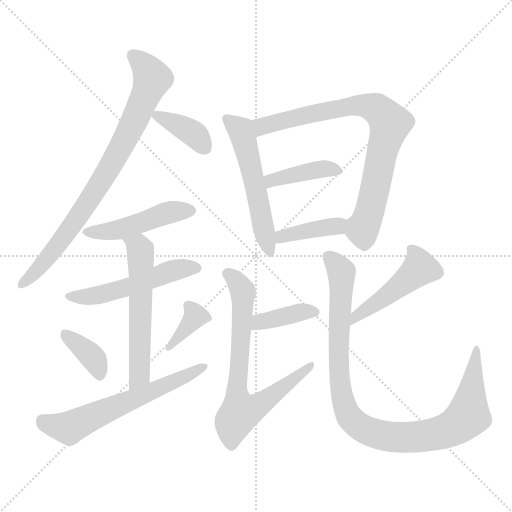
t = 0.00 s
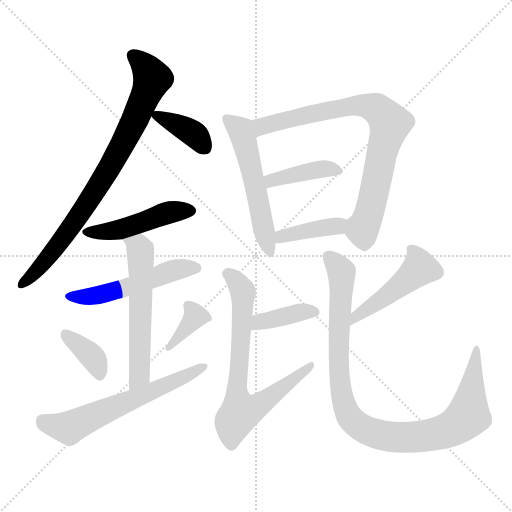
t = 2.23 s
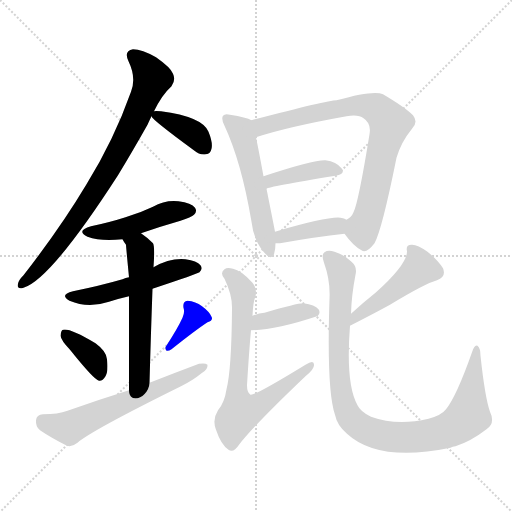
t = 4.45 s
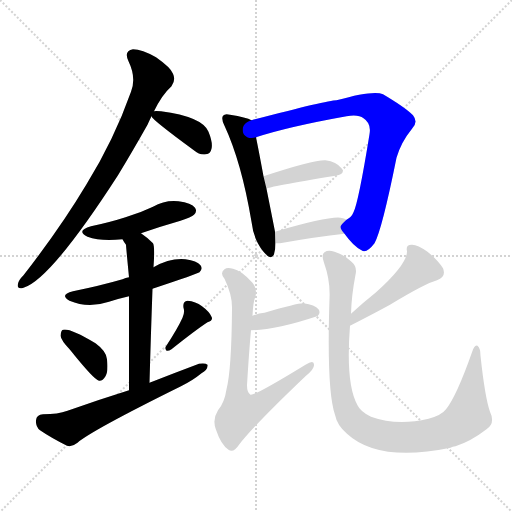
t = 6.68 s
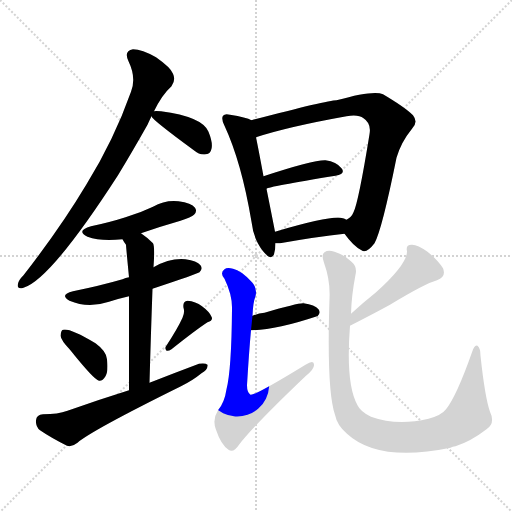
t = 8.90 s
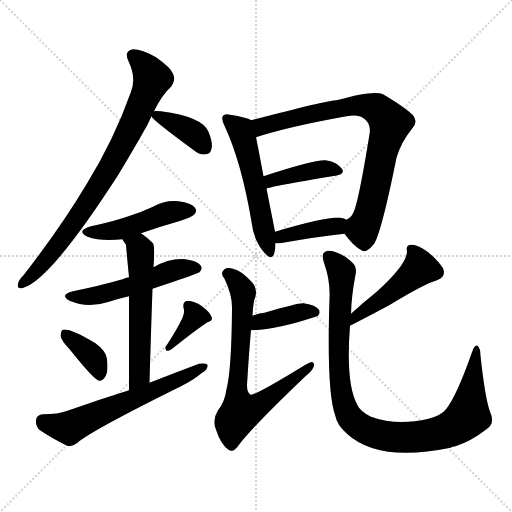
t = 11.13 s

The animated SVG that drew these frames (rendered in a browser with its animation timeline set to each time). Animation: 16 CSS @keyframes rules; one cycle of 11.13 s.

<svg version="1.1" viewBox="0 0 1024 1024" xmlns="http://www.w3.org/2000/svg">
  <g stroke="lightgray" stroke-dasharray="1,1" stroke-width="1" transform="scale(4, 4)">
    <line x1="0" y1="0" x2="256" y2="256"></line>
    <line x1="256" y1="0" x2="0" y2="256"></line>
    <line x1="128" y1="0" x2="128" y2="256"></line>
    <line x1="0" y1="128" x2="256" y2="128"></line>
  </g>
<g transform="scale(1, -1) translate(0, -900)">
   <style type="text/css">
    @keyframes keyframes0 {
      from {
       stroke: blue;
       stroke-dashoffset: 804;
       stroke-width: 128;
       }
       72% {
       animation-timing-function: step-end;
       stroke: blue;
       stroke-dashoffset: 0;
       stroke-width: 128;
       }
       to {
       stroke: black;
       stroke-width: 1024;
       }
       }
       #make-me-a-hanzi-animation-0 {
         animation: keyframes0 0.904297s both;
         animation-delay: 0.000000s;
         animation-timing-function: linear;
       }
    @keyframes keyframes1 {
      from {
       stroke: blue;
       stroke-dashoffset: 374;
       stroke-width: 128;
       }
       55% {
       animation-timing-function: step-end;
       stroke: blue;
       stroke-dashoffset: 0;
       stroke-width: 128;
       }
       to {
       stroke: black;
       stroke-width: 1024;
       }
       }
       #make-me-a-hanzi-animation-1 {
         animation: keyframes1 0.554362s both;
         animation-delay: 0.904297s;
         animation-timing-function: linear;
       }
    @keyframes keyframes2 {
      from {
       stroke: blue;
       stroke-dashoffset: 465;
       stroke-width: 128;
       }
       60% {
       animation-timing-function: step-end;
       stroke: blue;
       stroke-dashoffset: 0;
       stroke-width: 128;
       }
       to {
       stroke: black;
       stroke-width: 1024;
       }
       }
       #make-me-a-hanzi-animation-2 {
         animation: keyframes2 0.628418s both;
         animation-delay: 1.458659s;
         animation-timing-function: linear;
       }
    @keyframes keyframes3 {
      from {
       stroke: blue;
       stroke-dashoffset: 516;
       stroke-width: 128;
       }
       63% {
       animation-timing-function: step-end;
       stroke: blue;
       stroke-dashoffset: 0;
       stroke-width: 128;
       }
       to {
       stroke: black;
       stroke-width: 1024;
       }
       }
       #make-me-a-hanzi-animation-3 {
         animation: keyframes3 0.669922s both;
         animation-delay: 2.087077s;
         animation-timing-function: linear;
       }
    @keyframes keyframes4 {
      from {
       stroke: blue;
       stroke-dashoffset: 567;
       stroke-width: 128;
       }
       65% {
       animation-timing-function: step-end;
       stroke: blue;
       stroke-dashoffset: 0;
       stroke-width: 128;
       }
       to {
       stroke: black;
       stroke-width: 1024;
       }
       }
       #make-me-a-hanzi-animation-4 {
         animation: keyframes4 0.711426s both;
         animation-delay: 2.756999s;
         animation-timing-function: linear;
       }
    @keyframes keyframes5 {
      from {
       stroke: blue;
       stroke-dashoffset: 368;
       stroke-width: 128;
       }
       55% {
       animation-timing-function: step-end;
       stroke: blue;
       stroke-dashoffset: 0;
       stroke-width: 128;
       }
       to {
       stroke: black;
       stroke-width: 1024;
       }
       }
       #make-me-a-hanzi-animation-5 {
         animation: keyframes5 0.549479s both;
         animation-delay: 3.468424s;
         animation-timing-function: linear;
       }
    @keyframes keyframes6 {
      from {
       stroke: blue;
       stroke-dashoffset: 366;
       stroke-width: 128;
       }
       54% {
       animation-timing-function: step-end;
       stroke: blue;
       stroke-dashoffset: 0;
       stroke-width: 128;
       }
       to {
       stroke: black;
       stroke-width: 1024;
       }
       }
       #make-me-a-hanzi-animation-6 {
         animation: keyframes6 0.547852s both;
         animation-delay: 4.017904s;
         animation-timing-function: linear;
       }
    @keyframes keyframes7 {
      from {
       stroke: blue;
       stroke-dashoffset: 609;
       stroke-width: 128;
       }
       66% {
       animation-timing-function: step-end;
       stroke: blue;
       stroke-dashoffset: 0;
       stroke-width: 128;
       }
       to {
       stroke: black;
       stroke-width: 1024;
       }
       }
       #make-me-a-hanzi-animation-7 {
         animation: keyframes7 0.745605s both;
         animation-delay: 4.565755s;
         animation-timing-function: linear;
       }
    @keyframes keyframes8 {
      from {
       stroke: blue;
       stroke-dashoffset: 542;
       stroke-width: 128;
       }
       64% {
       animation-timing-function: step-end;
       stroke: blue;
       stroke-dashoffset: 0;
       stroke-width: 128;
       }
       to {
       stroke: black;
       stroke-width: 1024;
       }
       }
       #make-me-a-hanzi-animation-8 {
         animation: keyframes8 0.691081s both;
         animation-delay: 5.311361s;
         animation-timing-function: linear;
       }
    @keyframes keyframes9 {
      from {
       stroke: blue;
       stroke-dashoffset: 789;
       stroke-width: 128;
       }
       72% {
       animation-timing-function: step-end;
       stroke: blue;
       stroke-dashoffset: 0;
       stroke-width: 128;
       }
       to {
       stroke: black;
       stroke-width: 1024;
       }
       }
       #make-me-a-hanzi-animation-9 {
         animation: keyframes9 0.892090s both;
         animation-delay: 6.002441s;
         animation-timing-function: linear;
       }
    @keyframes keyframes10 {
      from {
       stroke: blue;
       stroke-dashoffset: 401;
       stroke-width: 128;
       }
       57% {
       animation-timing-function: step-end;
       stroke: blue;
       stroke-dashoffset: 0;
       stroke-width: 128;
       }
       to {
       stroke: black;
       stroke-width: 1024;
       }
       }
       #make-me-a-hanzi-animation-10 {
         animation: keyframes10 0.576335s both;
         animation-delay: 6.894531s;
         animation-timing-function: linear;
       }
    @keyframes keyframes11 {
      from {
       stroke: blue;
       stroke-dashoffset: 391;
       stroke-width: 128;
       }
       56% {
       animation-timing-function: step-end;
       stroke: blue;
       stroke-dashoffset: 0;
       stroke-width: 128;
       }
       to {
       stroke: black;
       stroke-width: 1024;
       }
       }
       #make-me-a-hanzi-animation-11 {
         animation: keyframes11 0.568197s both;
         animation-delay: 7.470866s;
         animation-timing-function: linear;
       }
    @keyframes keyframes12 {
      from {
       stroke: blue;
       stroke-dashoffset: 389;
       stroke-width: 128;
       }
       56% {
       animation-timing-function: step-end;
       stroke: blue;
       stroke-dashoffset: 0;
       stroke-width: 128;
       }
       to {
       stroke: black;
       stroke-width: 1024;
       }
       }
       #make-me-a-hanzi-animation-12 {
         animation: keyframes12 0.566569s both;
         animation-delay: 8.039062s;
         animation-timing-function: linear;
       }
    @keyframes keyframes13 {
      from {
       stroke: blue;
       stroke-dashoffset: 720;
       stroke-width: 128;
       }
       70% {
       animation-timing-function: step-end;
       stroke: blue;
       stroke-dashoffset: 0;
       stroke-width: 128;
       }
       to {
       stroke: black;
       stroke-width: 1024;
       }
       }
       #make-me-a-hanzi-animation-13 {
         animation: keyframes13 0.835938s both;
         animation-delay: 8.605632s;
         animation-timing-function: linear;
       }
    @keyframes keyframes14 {
      from {
       stroke: blue;
       stroke-dashoffset: 469;
       stroke-width: 128;
       }
       60% {
       animation-timing-function: step-end;
       stroke: blue;
       stroke-dashoffset: 0;
       stroke-width: 128;
       }
       to {
       stroke: black;
       stroke-width: 1024;
       }
       }
       #make-me-a-hanzi-animation-14 {
         animation: keyframes14 0.631673s both;
         animation-delay: 9.441569s;
         animation-timing-function: linear;
       }
    @keyframes keyframes15 {
      from {
       stroke: blue;
       stroke-dashoffset: 985;
       stroke-width: 128;
       }
       76% {
       animation-timing-function: step-end;
       stroke: blue;
       stroke-dashoffset: 0;
       stroke-width: 128;
       }
       to {
       stroke: black;
       stroke-width: 1024;
       }
       }
       #make-me-a-hanzi-animation-15 {
         animation: keyframes15 1.051595s both;
         animation-delay: 10.073242s;
         animation-timing-function: linear;
       }
</style>
<path d="M 308.0 677.5 Q 324.0 710.5 343.0 727.5 Q 352.0 739.5 346.0 752.5 Q 342.0 764.5 312.0 785.5 Q 284.0 801.5 266.0 801.5 Q 247.0 798.5 257.0 777.5 Q 273.0 744.5 262.0 716.5 Q 228.0 620.5 173.0 531.5 Q 121.0 444.5 47.0 349.5 Q 37.0 339.5 36.0 332.5 Q 33.0 320.5 47.0 324.5 Q 101.0 340.5 236.0 549.5 Q 264.0 595.5 295.0 650.5 Q 299.0 659.5 303.0 667.5 L 308.0 677.5 Z" fill="lightgray"></path> 
<path d="M 303.0 667.5 Q 303.0 661.5 389.0 598.5 Q 399.0 589.5 412.0 591.5 Q 421.0 592.5 423.0 602.5 Q 426.0 614.5 417.0 636.5 Q 405.0 666.5 322.0 677.5 Q 310.0 678.5 308.0 677.5 C 297.0 676.5 297.0 676.5 303.0 667.5 Z" fill="lightgray"></path> 
<path d="M 282.0 433.5 Q 319.0 446.5 361.0 458.5 Q 383.0 465.5 388.0 470.5 Q 395.0 477.5 390.0 484.5 Q 383.0 494.5 357.0 497.5 Q 330.0 500.5 306.0 486.5 Q 281.0 474.5 251.0 465.5 Q 220.0 455.5 182.0 447.5 Q 151.0 438.5 175.0 426.5 Q 202.0 416.5 245.0 421.5 L 282.0 433.5 Z" fill="lightgray"></path> 
<path d="M 305.0 322.5 Q 395.0 352.5 399.0 355.5 Q 406.0 362.5 401.0 369.5 Q 394.0 378.5 371.0 381.5 Q 340.0 384.5 307.0 365.5 L 258.0 345.5 Q 251.0 344.5 245.0 341.5 Q 200.0 328.5 146.0 317.5 Q 118.0 310.5 139.0 298.5 Q 176.0 282.5 218.0 296.5 Q 236.0 302.5 258.0 307.5 L 305.0 322.5 Z" fill="lightgray"></path> 
<path d="M 299.0 134.5 Q 302.0 239.5 305.0 322.5 L 307.0 365.5 Q 310.0 407.5 306.0 413.5 Q 294.0 425.5 282.0 433.5 C 258.0 451.5 229.0 447.5 245.0 421.5 Q 248.0 415.5 252.0 410.5 Q 252.0 407.5 258.0 345.5 L 258.0 307.5 Q 258.0 244.5 258.0 119.5 C 258.0 89.5 298.0 104.5 299.0 134.5 Z" fill="lightgray"></path> 
<path d="M 140.0 200.5 Q 188.0 140.5 198.0 138.5 Q 205.0 137.5 211.0 147.5 Q 217.0 157.5 214.0 181.5 Q 213.0 197.5 191.0 213.5 Q 139.0 244.5 126.0 240.5 Q 122.0 239.5 121.0 228.5 Q 122.0 219.5 140.0 200.5 Z" fill="lightgray"></path> 
<path d="M 365.0 264.5 Q 355.0 242.5 332.0 207.5 Q 329.0 203.5 333.0 198.5 Q 337.0 197.5 343.0 201.5 Q 392.0 240.5 415.0 255.5 Q 427.0 259.5 423.0 266.5 Q 419.0 276.5 404.0 287.5 Q 391.0 297.5 375.0 298.5 Q 365.0 297.5 367.0 284.5 Q 370.0 275.5 365.0 264.5 Z" fill="lightgray"></path> 
<path d="M 258.0 119.5 Q 197.0 100.5 135.0 78.5 Q 116.0 71.5 86.0 71.5 Q 73.0 70.5 72.0 59.5 Q 71.0 46.5 80.0 39.5 Q 102.0 24.5 134.0 8.5 Q 144.0 5.5 155.0 14.5 Q 182.0 38.5 362.0 127.5 Q 386.0 139.5 403.0 153.5 Q 416.0 160.5 415.0 170.5 Q 411.0 174.5 398.0 172.5 Q 350.0 154.5 299.0 134.5 L 258.0 119.5 Z" fill="lightgray"></path> 
<path d="M 503.0 659.5 Q 493.0 665.5 460.0 670.5 Q 450.0 673.5 446.0 668.5 Q 442.0 662.5 449.0 648.5 Q 483.0 575.5 503.0 456.5 Q 507.0 420.5 527.0 396.5 Q 543.0 377.5 548.0 391.5 Q 551.0 401.5 551.0 413.5 L 550.0 436.5 Q 550.0 437.5 533.0 522.5 L 527.0 547.5 Q 517.0 601.5 512.0 625.5 C 506.0 654.5 505.0 658.5 503.0 659.5 Z" fill="lightgray"></path> 
<path d="M 689.0 432.5 Q 707.0 407.5 723.0 399.5 Q 733.0 392.5 749.0 413.5 Q 764.0 440.5 793.0 584.5 Q 802.0 615.5 824.0 642.5 Q 837.0 655.5 826.0 669.5 Q 810.0 685.5 766.0 711.5 Q 748.0 720.5 673.0 699.5 Q 655.0 699.5 503.0 659.5 C 474.0 651.5 483.0 616.5 512.0 625.5 Q 576.0 646.5 693.0 667.5 Q 717.0 671.5 727.0 663.5 Q 743.0 653.5 739.0 631.5 Q 717.0 495.5 707.0 475.5 Q 703.0 465.5 693.0 460.5 C 678.0 446.5 678.0 446.5 689.0 432.5 Z" fill="lightgray"></path> 
<path d="M 533.0 522.5 Q 536.0 526.5 671.0 548.5 Q 692.0 552.5 683.0 563.5 Q 673.0 576.5 651.0 579.5 Q 627.0 580.5 527.0 547.5 C 499.0 538.5 505.0 511.5 533.0 522.5 Z" fill="lightgray"></path> 
<path d="M 551.0 413.5 Q 555.0 413.5 560.0 413.5 Q 633.0 426.5 689.0 432.5 C 719.0 435.5 720.0 446.5 693.0 460.5 Q 689.0 463.5 681.0 464.5 Q 656.0 467.5 550.0 436.5 C 521.0 428.5 521.0 413.5 551.0 413.5 Z" fill="lightgray"></path> 
<path d="M 502.0 239.5 Q 550.0 239.5 634.0 267.5 L 635.0 267.5 Q 642.0 274.5 637.0 281.5 Q 630.0 290.5 607.0 293.5 Q 597.0 294.5 529.0 274.5 Q 517.0 273.5 505.0 268.5 C 477.0 257.5 472.0 239.5 502.0 239.5 Z" fill="lightgray"></path> 
<path d="M 505.0 268.5 Q 506.0 295.5 511.0 307.5 Q 515.0 323.5 504.0 335.5 Q 482.0 359.5 466.0 362.5 Q 454.0 365.5 449.0 361.5 Q 439.0 354.5 449.0 342.5 Q 465.0 309.5 464.0 281.5 Q 463.0 160.5 453.0 121.5 Q 449.0 94.5 436.0 79.5 Q 424.0 60.5 432.0 40.5 Q 442.0 10.5 457.0 0.5 Q 467.0 -6.5 478.0 10.5 Q 509.0 50.5 612.0 148.5 Q 628.0 161.5 628.0 169.5 Q 629.0 181.5 611.0 170.5 Q 508.0 107.5 501.0 110.5 Q 494.0 114.5 494.0 129.5 Q 498.0 196.5 502.0 239.5 L 505.0 268.5 Z" fill="lightgray"></path> 
<path d="M 700.0 248.5 Q 749.0 273.5 780.0 290.5 Q 849.0 332.5 874.0 339.5 Q 893.0 346.5 886.0 363.5 Q 876.0 379.5 855.0 396.5 Q 834.0 411.5 823.0 410.5 Q 811.0 410.5 814.0 397.5 Q 814.0 370.5 751.0 314.5 Q 727.0 295.5 702.0 272.5 C 680.0 252.5 673.0 234.5 700.0 248.5 Z" fill="lightgray"></path> 
<path d="M 702.0 272.5 Q 703.0 309.5 711.0 350.5 Q 715.0 366.5 703.0 376.5 Q 691.0 389.5 669.0 396.5 Q 656.0 400.5 649.0 395.5 Q 642.0 391.5 648.0 374.5 Q 661.0 338.5 659.0 302.5 Q 653.0 119.5 670.0 70.5 Q 674.0 49.5 694.0 32.5 Q 757.0 -25.5 901.0 4.5 Q 905.0 7.5 911.0 7.5 Q 942.0 17.5 973.0 41.5 Q 991.0 53.5 980.0 76.5 Q 970.0 104.5 961.0 188.5 Q 961.0 203.5 955.0 208.5 Q 949.0 211.5 944.0 195.5 Q 913.0 107.5 892.0 81.5 Q 883.0 69.5 857.0 62.5 Q 794.0 47.5 742.0 66.5 Q 721.0 76.5 715.0 89.5 Q 691.0 131.5 700.0 248.5 L 702.0 272.5 Z" fill="lightgray"></path> 
      <clipPath id="make-me-a-hanzi-clip-0">
      <path d="M 308.0 677.5 Q 324.0 710.5 343.0 727.5 Q 352.0 739.5 346.0 752.5 Q 342.0 764.5 312.0 785.5 Q 284.0 801.5 266.0 801.5 Q 247.0 798.5 257.0 777.5 Q 273.0 744.5 262.0 716.5 Q 228.0 620.5 173.0 531.5 Q 121.0 444.5 47.0 349.5 Q 37.0 339.5 36.0 332.5 Q 33.0 320.5 47.0 324.5 Q 101.0 340.5 236.0 549.5 Q 264.0 595.5 295.0 650.5 Q 299.0 659.5 303.0 667.5 L 308.0 677.5 Z" fill="lightgray"></path>
      </clipPath>
      <path clip-path="url(#make-me-a-hanzi-clip-0)" d="M 267.0 787.5 L 292.0 764.5 L 305.0 742.5 L 248.0 616.5 L 212.0 549.5 L 150.0 455.5 L 91.0 378.5 L 45.0 333.5 " fill="none" id="make-me-a-hanzi-animation-0" stroke-dasharray="676 1352" stroke-linecap="round"></path>

      <clipPath id="make-me-a-hanzi-clip-1">
      <path d="M 303.0 667.5 Q 303.0 661.5 389.0 598.5 Q 399.0 589.5 412.0 591.5 Q 421.0 592.5 423.0 602.5 Q 426.0 614.5 417.0 636.5 Q 405.0 666.5 322.0 677.5 Q 310.0 678.5 308.0 677.5 C 297.0 676.5 297.0 676.5 303.0 667.5 Z" fill="lightgray"></path>
      </clipPath>
      <path clip-path="url(#make-me-a-hanzi-clip-1)" d="M 310.0 670.5 L 385.0 633.5 L 407.0 607.5 " fill="none" id="make-me-a-hanzi-animation-1" stroke-dasharray="246 492" stroke-linecap="round"></path>

      <clipPath id="make-me-a-hanzi-clip-2">
      <path d="M 282.0 433.5 Q 319.0 446.5 361.0 458.5 Q 383.0 465.5 388.0 470.5 Q 395.0 477.5 390.0 484.5 Q 383.0 494.5 357.0 497.5 Q 330.0 500.5 306.0 486.5 Q 281.0 474.5 251.0 465.5 Q 220.0 455.5 182.0 447.5 Q 151.0 438.5 175.0 426.5 Q 202.0 416.5 245.0 421.5 L 282.0 433.5 Z" fill="lightgray"></path>
      </clipPath>
      <path clip-path="url(#make-me-a-hanzi-clip-2)" d="M 176.0 437.5 L 235.0 439.5 L 331.0 473.5 L 379.0 478.5 " fill="none" id="make-me-a-hanzi-animation-2" stroke-dasharray="337 674" stroke-linecap="round"></path>

      <clipPath id="make-me-a-hanzi-clip-3">
      <path d="M 305.0 322.5 Q 395.0 352.5 399.0 355.5 Q 406.0 362.5 401.0 369.5 Q 394.0 378.5 371.0 381.5 Q 340.0 384.5 307.0 365.5 L 258.0 345.5 Q 251.0 344.5 245.0 341.5 Q 200.0 328.5 146.0 317.5 Q 118.0 310.5 139.0 298.5 Q 176.0 282.5 218.0 296.5 Q 236.0 302.5 258.0 307.5 L 305.0 322.5 Z" fill="lightgray"></path>
      </clipPath>
      <path clip-path="url(#make-me-a-hanzi-clip-3)" d="M 141.0 308.5 L 164.0 305.5 L 202.0 311.5 L 345.0 358.5 L 393.0 363.5 " fill="none" id="make-me-a-hanzi-animation-3" stroke-dasharray="388 776" stroke-linecap="round"></path>

      <clipPath id="make-me-a-hanzi-clip-4">
      <path d="M 299.0 134.5 Q 302.0 239.5 305.0 322.5 L 307.0 365.5 Q 310.0 407.5 306.0 413.5 Q 294.0 425.5 282.0 433.5 C 258.0 451.5 229.0 447.5 245.0 421.5 Q 248.0 415.5 252.0 410.5 Q 252.0 407.5 258.0 345.5 L 258.0 307.5 Q 258.0 244.5 258.0 119.5 C 258.0 89.5 298.0 104.5 299.0 134.5 Z" fill="lightgray"></path>
      </clipPath>
      <path clip-path="url(#make-me-a-hanzi-clip-4)" d="M 253.0 418.5 L 281.0 400.5 L 283.0 345.5 L 280.0 160.5 L 274.0 140.5 L 262.0 129.5 " fill="none" id="make-me-a-hanzi-animation-4" stroke-dasharray="439 878" stroke-linecap="round"></path>

      <clipPath id="make-me-a-hanzi-clip-5">
      <path d="M 140.0 200.5 Q 188.0 140.5 198.0 138.5 Q 205.0 137.5 211.0 147.5 Q 217.0 157.5 214.0 181.5 Q 213.0 197.5 191.0 213.5 Q 139.0 244.5 126.0 240.5 Q 122.0 239.5 121.0 228.5 Q 122.0 219.5 140.0 200.5 Z" fill="lightgray"></path>
      </clipPath>
      <path clip-path="url(#make-me-a-hanzi-clip-5)" d="M 130.0 231.5 L 189.0 180.5 L 201.0 148.5 " fill="none" id="make-me-a-hanzi-animation-5" stroke-dasharray="240 480" stroke-linecap="round"></path>

      <clipPath id="make-me-a-hanzi-clip-6">
      <path d="M 365.0 264.5 Q 355.0 242.5 332.0 207.5 Q 329.0 203.5 333.0 198.5 Q 337.0 197.5 343.0 201.5 Q 392.0 240.5 415.0 255.5 Q 427.0 259.5 423.0 266.5 Q 419.0 276.5 404.0 287.5 Q 391.0 297.5 375.0 298.5 Q 365.0 297.5 367.0 284.5 Q 370.0 275.5 365.0 264.5 Z" fill="lightgray"></path>
      </clipPath>
      <path clip-path="url(#make-me-a-hanzi-clip-6)" d="M 376.0 288.5 L 391.0 267.5 L 337.0 203.5 " fill="none" id="make-me-a-hanzi-animation-6" stroke-dasharray="238 476" stroke-linecap="round"></path>

      <clipPath id="make-me-a-hanzi-clip-7">
      <path d="M 258.0 119.5 Q 197.0 100.5 135.0 78.5 Q 116.0 71.5 86.0 71.5 Q 73.0 70.5 72.0 59.5 Q 71.0 46.5 80.0 39.5 Q 102.0 24.5 134.0 8.5 Q 144.0 5.5 155.0 14.5 Q 182.0 38.5 362.0 127.5 Q 386.0 139.5 403.0 153.5 Q 416.0 160.5 415.0 170.5 Q 411.0 174.5 398.0 172.5 Q 350.0 154.5 299.0 134.5 L 258.0 119.5 Z" fill="lightgray"></path>
      </clipPath>
      <path clip-path="url(#make-me-a-hanzi-clip-7)" d="M 85.0 58.5 L 138.0 44.5 L 410.0 166.5 " fill="none" id="make-me-a-hanzi-animation-7" stroke-dasharray="481 962" stroke-linecap="round"></path>

      <clipPath id="make-me-a-hanzi-clip-8">
      <path d="M 503.0 659.5 Q 493.0 665.5 460.0 670.5 Q 450.0 673.5 446.0 668.5 Q 442.0 662.5 449.0 648.5 Q 483.0 575.5 503.0 456.5 Q 507.0 420.5 527.0 396.5 Q 543.0 377.5 548.0 391.5 Q 551.0 401.5 551.0 413.5 L 550.0 436.5 Q 550.0 437.5 533.0 522.5 L 527.0 547.5 Q 517.0 601.5 512.0 625.5 C 506.0 654.5 505.0 658.5 503.0 659.5 Z" fill="lightgray"></path>
      </clipPath>
      <path clip-path="url(#make-me-a-hanzi-clip-8)" d="M 454.0 663.5 L 483.0 635.5 L 538.0 396.5 " fill="none" id="make-me-a-hanzi-animation-8" stroke-dasharray="414 828" stroke-linecap="round"></path>

      <clipPath id="make-me-a-hanzi-clip-9">
      <path d="M 689.0 432.5 Q 707.0 407.5 723.0 399.5 Q 733.0 392.5 749.0 413.5 Q 764.0 440.5 793.0 584.5 Q 802.0 615.5 824.0 642.5 Q 837.0 655.5 826.0 669.5 Q 810.0 685.5 766.0 711.5 Q 748.0 720.5 673.0 699.5 Q 655.0 699.5 503.0 659.5 C 474.0 651.5 483.0 616.5 512.0 625.5 Q 576.0 646.5 693.0 667.5 Q 717.0 671.5 727.0 663.5 Q 743.0 653.5 739.0 631.5 Q 717.0 495.5 707.0 475.5 Q 703.0 465.5 693.0 460.5 C 678.0 446.5 678.0 446.5 689.0 432.5 Z" fill="lightgray"></path>
      </clipPath>
      <path clip-path="url(#make-me-a-hanzi-clip-9)" d="M 516.0 632.5 L 525.0 648.5 L 545.0 655.5 L 689.0 687.5 L 729.0 689.5 L 758.0 679.5 L 780.0 653.5 L 741.0 484.5 L 725.0 440.5 L 729.0 419.5 " fill="none" id="make-me-a-hanzi-animation-9" stroke-dasharray="661 1322" stroke-linecap="round"></path>

      <clipPath id="make-me-a-hanzi-clip-10">
      <path d="M 533.0 522.5 Q 536.0 526.5 671.0 548.5 Q 692.0 552.5 683.0 563.5 Q 673.0 576.5 651.0 579.5 Q 627.0 580.5 527.0 547.5 C 499.0 538.5 505.0 511.5 533.0 522.5 Z" fill="lightgray"></path>
      </clipPath>
      <path clip-path="url(#make-me-a-hanzi-clip-10)" d="M 536.0 530.5 L 562.0 545.5 L 612.0 556.5 L 643.0 561.5 L 675.0 557.5 " fill="none" id="make-me-a-hanzi-animation-10" stroke-dasharray="273 546" stroke-linecap="round"></path>

      <clipPath id="make-me-a-hanzi-clip-11">
      <path d="M 551.0 413.5 Q 555.0 413.5 560.0 413.5 Q 633.0 426.5 689.0 432.5 C 719.0 435.5 720.0 446.5 693.0 460.5 Q 689.0 463.5 681.0 464.5 Q 656.0 467.5 550.0 436.5 C 521.0 428.5 521.0 413.5 551.0 413.5 Z" fill="lightgray"></path>
      </clipPath>
      <path clip-path="url(#make-me-a-hanzi-clip-11)" d="M 556.0 419.5 L 586.0 434.5 L 674.0 447.5 L 684.0 454.5 " fill="none" id="make-me-a-hanzi-animation-11" stroke-dasharray="263 526" stroke-linecap="round"></path>

      <clipPath id="make-me-a-hanzi-clip-12">
      <path d="M 502.0 239.5 Q 550.0 239.5 634.0 267.5 L 635.0 267.5 Q 642.0 274.5 637.0 281.5 Q 630.0 290.5 607.0 293.5 Q 597.0 294.5 529.0 274.5 Q 517.0 273.5 505.0 268.5 C 477.0 257.5 472.0 239.5 502.0 239.5 Z" fill="lightgray"></path>
      </clipPath>
      <path clip-path="url(#make-me-a-hanzi-clip-12)" d="M 507.0 246.5 L 526.0 257.5 L 592.0 273.5 L 635.0 274.5 " fill="none" id="make-me-a-hanzi-animation-12" stroke-dasharray="261 522" stroke-linecap="round"></path>

      <clipPath id="make-me-a-hanzi-clip-13">
      <path d="M 505.0 268.5 Q 506.0 295.5 511.0 307.5 Q 515.0 323.5 504.0 335.5 Q 482.0 359.5 466.0 362.5 Q 454.0 365.5 449.0 361.5 Q 439.0 354.5 449.0 342.5 Q 465.0 309.5 464.0 281.5 Q 463.0 160.5 453.0 121.5 Q 449.0 94.5 436.0 79.5 Q 424.0 60.5 432.0 40.5 Q 442.0 10.5 457.0 0.5 Q 467.0 -6.5 478.0 10.5 Q 509.0 50.5 612.0 148.5 Q 628.0 161.5 628.0 169.5 Q 629.0 181.5 611.0 170.5 Q 508.0 107.5 501.0 110.5 Q 494.0 114.5 494.0 129.5 Q 498.0 196.5 502.0 239.5 L 505.0 268.5 Z" fill="lightgray"></path>
      </clipPath>
      <path clip-path="url(#make-me-a-hanzi-clip-13)" d="M 455.0 352.5 L 473.0 338.5 L 486.0 315.5 L 473.0 108.5 L 481.0 75.5 L 522.0 91.5 L 598.0 147.5 L 601.0 159.5 L 613.0 159.5 L 619.0 168.5 " fill="none" id="make-me-a-hanzi-animation-13" stroke-dasharray="592 1184" stroke-linecap="round"></path>

      <clipPath id="make-me-a-hanzi-clip-14">
      <path d="M 700.0 248.5 Q 749.0 273.5 780.0 290.5 Q 849.0 332.5 874.0 339.5 Q 893.0 346.5 886.0 363.5 Q 876.0 379.5 855.0 396.5 Q 834.0 411.5 823.0 410.5 Q 811.0 410.5 814.0 397.5 Q 814.0 370.5 751.0 314.5 Q 727.0 295.5 702.0 272.5 C 680.0 252.5 673.0 234.5 700.0 248.5 Z" fill="lightgray"></path>
      </clipPath>
      <path clip-path="url(#make-me-a-hanzi-clip-14)" d="M 826.0 398.5 L 840.0 363.5 L 780.0 312.5 L 714.0 269.5 L 707.0 253.5 " fill="none" id="make-me-a-hanzi-animation-14" stroke-dasharray="341 682" stroke-linecap="round"></path>

      <clipPath id="make-me-a-hanzi-clip-15">
      <path d="M 702.0 272.5 Q 703.0 309.5 711.0 350.5 Q 715.0 366.5 703.0 376.5 Q 691.0 389.5 669.0 396.5 Q 656.0 400.5 649.0 395.5 Q 642.0 391.5 648.0 374.5 Q 661.0 338.5 659.0 302.5 Q 653.0 119.5 670.0 70.5 Q 674.0 49.5 694.0 32.5 Q 757.0 -25.5 901.0 4.5 Q 905.0 7.5 911.0 7.5 Q 942.0 17.5 973.0 41.5 Q 991.0 53.5 980.0 76.5 Q 970.0 104.5 961.0 188.5 Q 961.0 203.5 955.0 208.5 Q 949.0 211.5 944.0 195.5 Q 913.0 107.5 892.0 81.5 Q 883.0 69.5 857.0 62.5 Q 794.0 47.5 742.0 66.5 Q 721.0 76.5 715.0 89.5 Q 691.0 131.5 700.0 248.5 L 702.0 272.5 Z" fill="lightgray"></path>
      </clipPath>
      <path clip-path="url(#make-me-a-hanzi-clip-15)" d="M 656.0 387.5 L 676.0 367.5 L 684.0 347.5 L 676.0 205.5 L 685.0 103.5 L 700.0 64.5 L 724.0 44.5 L 763.0 29.5 L 816.0 24.5 L 885.0 35.5 L 923.0 55.5 L 937.0 71.5 L 954.0 202.5 " fill="none" id="make-me-a-hanzi-animation-15" stroke-dasharray="857 1714" stroke-linecap="round"></path>

</g>
</svg>
